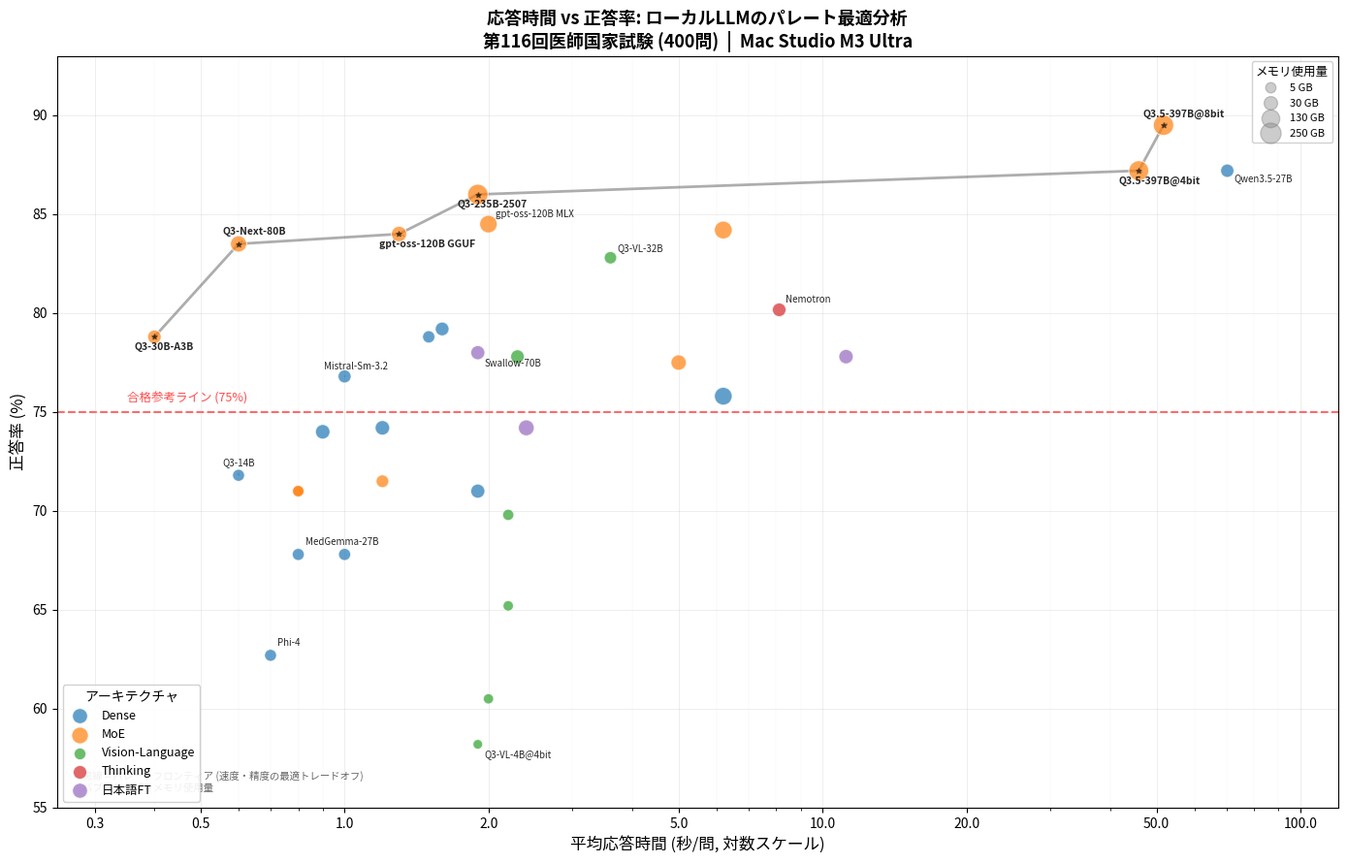
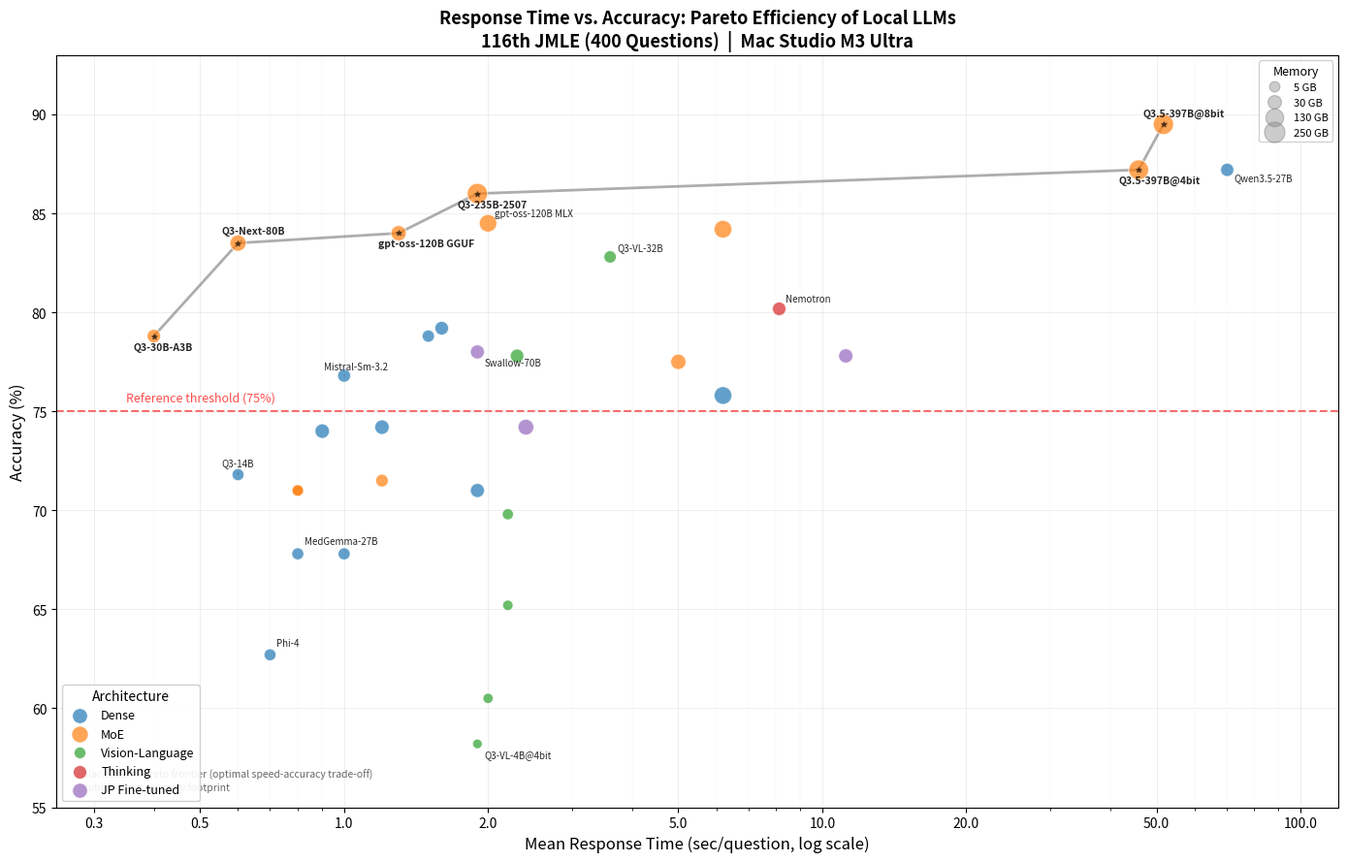

Generate these figures, in order, with matplotlib:
#!/usr/bin/env python3
"""
応答時間 vs 正答率の散布図（パレートフロンティア付き）
日本語版と英語版を同時生成
"""
import json
import os
import numpy as np
import matplotlib.pyplot as plt
import matplotlib
from matplotlib.lines import Line2D

# ====== データ定義 ======
# (name, accuracy%, avg_time_sec, memory_gb, architecture)
# architecture: "dense", "moe", "vl", "thinking", "jp-ft"
MODELS = [
    ("Qwen3.5-397B@8bit", 89.5, 51.7, 249.8, "moe"),
    ("Qwen3.5-397B@4bit", 87.2, 45.9, 223.9, "moe"),
    ("Qwen3.5-27B", 87.2, 70.3, 29.5, "dense"),
    ("gpt-oss-120B MLX", 84.5, 2.0, 124.2, "moe"),
    ("gpt-oss-120B GGUF", 84.0, 1.3, 63.4, "moe"),
    ("Qwen3-Next-80B", 83.5, 0.6, 84.7, "moe"),
    ("Qwen3-VL-32B", 82.8, 3.6, 19.6, "vl"),
    ("Nemotron-3-Nano", 80.2, 8.1, 33.6, "thinking"),
    ("Qwen3-32B@8bit", 79.2, 1.6, 34.8, "dense"),
    ("Qwen3-32B@4bit", 78.8, 1.5, 18.5, "dense"),
    ("Qwen3-30B-A3B-2507", 78.8, 0.4, 32.5, "moe"),
    ("Swallow-70B", 78.0, 1.9, 40.4, "jp-ft"),
    ("Qwen3-VL-30B", 77.8, 2.3, 33.5, "vl"),
    ("Llama 4 Scout", 77.5, 5.0, 63.9, "moe"),
    ("Mistral-Small-3.2", 76.8, 1.0, 25.9, "dense"),
    ("Mistral-Large-2407", 75.8, 6.2, 130.3, "dense"),
    ("Qwen3-235B-A22B", 84.2, 6.2, 132.3, "moe"),
    ("Qwen3-235B-2507", 86.0, 1.9, 249.8, "moe"),
    ("GPT-OSS-Swallow-20B", 77.8, 11.2, 45.0, "jp-ft"),
    ("Magistral-Small (old)", 74.2, 1.2, 47.2, "dense"),
    ("Shisa-v2.1-70B", 74.2, 2.4, 75.0, "jp-ft"),
    ("Magistral-Small-2509", 74.0, 0.9, 47.2, "dense"),
    ("Qwen3-14B", 71.8, 0.6, 15.7, "dense"),
    ("gpt-oss-20B MLX", 71.5, 1.2, 22.3, "moe"),
    ("gpt-oss-20B GGUF", 71.0, 0.8, 12.1, "moe"),
    ("gpt-oss-20B Q8", 71.0, 0.8, 12.1, "moe"),
    ("Llama-3.3-70B", 71.0, 1.9, 40.4, "dense"),
    ("Qwen3-VL-8B@8bit", 69.8, 2.2, 9.9, "vl"),
    ("MedGemma-27B", 67.8, 0.8, 16.0, "dense"),
    ("Gemma-3-27B", 67.8, 1.0, 16.9, "dense"),
    ("Qwen3-VL-8B@4bit", 65.2, 2.2, 5.8, "vl"),
    ("Phi-4", 62.7, 0.7, 15.6, "dense"),
    ("Qwen3-VL-4B@8bit", 60.5, 2.0, 5.1, "vl"),
    ("Qwen3-VL-4B@4bit", 58.2, 1.9, 3.0, "vl"),
]

# Architecture -> color mapping
ARCH_COLORS = {
    "dense": "#1f77b4",    # blue
    "moe": "#ff7f0e",      # orange
    "vl": "#2ca02c",       # green
    "thinking": "#d62728", # red
    "jp-ft": "#9467bd",    # purple
}

# Architecture labels
ARCH_LABELS_JP = {
    "dense": "Dense",
    "moe": "MoE",
    "vl": "Vision-Language",
    "thinking": "Thinking",
    "jp-ft": "日本語FT",
}
ARCH_LABELS_EN = {
    "dense": "Dense",
    "moe": "MoE",
    "vl": "Vision-Language",
    "thinking": "Thinking",
    "jp-ft": "JP Fine-tuned",
}


def compute_pareto_frontier(points):
    """Compute Pareto frontier: maximize accuracy, minimize time."""
    # Sort by time ascending
    sorted_pts = sorted(points, key=lambda p: p[0])
    frontier = []
    max_acc = -1
    for t, acc, name in sorted_pts:
        if acc > max_acc:
            frontier.append((t, acc, name))
            max_acc = acc
    return frontier


def create_plot(lang="jp"):
    """Create the time vs accuracy scatter plot."""
    is_jp = lang == "jp"

    if is_jp:
        matplotlib.rcParams['font.family'] = ['Hiragino Sans', 'Arial Unicode MS', 'sans-serif']
    else:
        matplotlib.rcParams['font.family'] = ['Arial', 'Helvetica', 'sans-serif']

    fig, ax = plt.subplots(figsize=(14, 9))

    # Prepare data
    names = [m[0] for m in MODELS]
    accs = [m[1] for m in MODELS]
    times = [m[2] for m in MODELS]
    mems = [m[3] for m in MODELS]
    archs = [m[4] for m in MODELS]

    # Marker size proportional to memory (sqrt scale for area)
    mem_arr = np.array(mems)
    sizes = 30 + 200 * np.sqrt(mem_arr / mem_arr.max())

    # Plot each architecture group
    for arch_key in ["dense", "moe", "vl", "thinking", "jp-ft"]:
        idx = [i for i, a in enumerate(archs) if a == arch_key]
        if not idx:
            continue
        label = ARCH_LABELS_JP[arch_key] if is_jp else ARCH_LABELS_EN[arch_key]
        ax.scatter(
            [times[i] for i in idx],
            [accs[i] for i in idx],
            s=[sizes[i] for i in idx],
            c=ARCH_COLORS[arch_key],
            alpha=0.7,
            edgecolors='white',
            linewidth=0.8,
            label=label,
            zorder=3,
        )

    # 75% reference line
    ax.axhline(y=75.0, color='red', linestyle='--', alpha=0.6, linewidth=1.5, zorder=1)
    if is_jp:
        ax.text(0.35, 75.5, "合格参考ライン (75%)", color='red', fontsize=9, alpha=0.7)
    else:
        ax.text(0.35, 75.5, "Reference threshold (75%)", color='red', fontsize=9, alpha=0.7)

    # Pareto frontier
    pareto_pts = [(times[i], accs[i], names[i]) for i in range(len(MODELS))]
    frontier = compute_pareto_frontier(pareto_pts)
    if len(frontier) > 1:
        ft = [p[0] for p in frontier]
        fa = [p[1] for p in frontier]
        ax.plot(ft, fa, color='#333333', linestyle='-', alpha=0.4, linewidth=2.0, zorder=2)
        # Mark Pareto frontier points with stars
        ax.scatter(ft, fa, marker='*', s=15, color='black', alpha=0.5, zorder=4)

    # Annotate key models (Pareto frontier + notable ones)
    pareto_names = {p[2] for p in frontier}
    notable = {
        "Qwen3-Next-80B", "gpt-oss-120B MLX", "Qwen3.5-397B@8bit", "Qwen3.5-27B",
        "Qwen3-VL-32B", "Mistral-Small-3.2", "Qwen3-30B-A3B-2507",
        "Swallow-70B", "Nemotron-3-Nano", "MedGemma-27B", "Qwen3-14B",
        "Phi-4", "Qwen3-VL-4B@4bit",
    }
    annotate_set = pareto_names | notable

    # Annotation offsets (manually adjusted for readability)
    offsets = {
        "Qwen3.5-397B@8bit": (-15, 6),
        "Qwen3.5-397B@4bit": (-15, -10),
        "Qwen3.5-27B": (5, -8),
        "gpt-oss-120B MLX": (5, 5),
        "gpt-oss-120B GGUF": (-15, -10),
        "Qwen3-Next-80B": (-12, 7),
        "Qwen3-VL-32B": (5, 5),
        "Nemotron-3-Nano": (5, 5),
        "Qwen3-32B@8bit": (5, -10),
        "Qwen3-30B-A3B-2507": (-15, -10),
        "Swallow-70B": (5, -10),
        "Llama 4 Scout": (5, -10),
        "Mistral-Small-3.2": (-15, 5),
        "Mistral-Large-2407": (5, -10),
        "Qwen3-235B-A22B": (5, 5),
        "Qwen3-235B-2507": (-15, -10),
        "Qwen3-14B": (-12, 7),
        "MedGemma-27B": (5, 7),
        "Phi-4": (5, 7),
        "Qwen3-VL-4B@4bit": (5, -10),
    }

    for i, name in enumerate(names):
        if name in annotate_set:
            # Shorten long names
            display = name.replace("Qwen3.5-397B", "Q3.5-397B")
            display = display.replace("Qwen3-Next-80B", "Q3-Next-80B")
            display = display.replace("Qwen3-VL-32B", "Q3-VL-32B")
            display = display.replace("Qwen3-30B-A3B-2507", "Q3-30B-A3B")
            display = display.replace("Qwen3-32B", "Q3-32B")
            display = display.replace("Qwen3-235B-A22B", "Q3-235B")
            display = display.replace("Qwen3-235B-2507", "Q3-235B-2507")
            display = display.replace("Qwen3-14B", "Q3-14B")
            display = display.replace("Qwen3-VL-4B", "Q3-VL-4B")
            display = display.replace("Mistral-Small-3.2", "Mistral-Sm-3.2")
            display = display.replace("Mistral-Large-2407", "Mistral-Lg")
            display = display.replace("Nemotron-3-Nano", "Nemotron")

            dx, dy = offsets.get(name, (5, 5))
            fontsize = 7.5 if name in pareto_names else 7
            weight = 'bold' if name in pareto_names else 'normal'
            ax.annotate(
                display, (times[i], accs[i]),
                xytext=(dx, dy), textcoords='offset points',
                fontsize=fontsize, fontweight=weight,
                alpha=0.85,
                arrowprops=dict(arrowstyle='-', alpha=0.3, lw=0.5) if abs(dx) > 10 or abs(dy) > 10 else None,
            )

    # Axis settings
    ax.set_xscale('log')
    ax.set_xlim(0.25, 120)
    ax.set_ylim(55, 93)

    if is_jp:
        ax.set_xlabel("平均応答時間 (秒/問, 対数スケール)", fontsize=12)
        ax.set_ylabel("正答率 (%)", fontsize=12)
        ax.set_title("応答時間 vs 正答率: ローカルLLMのパレート最適分析\n"
                      "第116回医師国家試験 (400問)  |  Mac Studio M3 Ultra",
                      fontsize=13, fontweight='bold')
    else:
        ax.set_xlabel("Mean Response Time (sec/question, log scale)", fontsize=12)
        ax.set_ylabel("Accuracy (%)", fontsize=12)
        ax.set_title("Response Time vs. Accuracy: Pareto Efficiency of Local LLMs\n"
                      "116th JMLE (400 Questions)  |  Mac Studio M3 Ultra",
                      fontsize=13, fontweight='bold')

    # Custom x-axis ticks
    ax.set_xticks([0.3, 0.5, 1, 2, 5, 10, 20, 50, 100])
    ax.get_xaxis().set_major_formatter(matplotlib.ticker.ScalarFormatter())

    # Grid
    ax.grid(True, alpha=0.3, linestyle='-', linewidth=0.5)
    ax.grid(True, which='minor', alpha=0.15, linestyle='-', linewidth=0.3)

    # Legend with architecture types
    legend1 = ax.legend(
        loc='lower left', fontsize=9, framealpha=0.9,
        title="Architecture" if not is_jp else "アーキテクチャ",
        title_fontsize=10,
    )
    ax.add_artist(legend1)

    # Memory size legend
    mem_examples = [5, 30, 130, 250]
    size_examples = [30 + 200 * np.sqrt(m / mem_arr.max()) for m in mem_examples]
    mem_handles = [
        Line2D([0], [0], marker='o', color='gray', alpha=0.4,
               markersize=np.sqrt(s), linestyle='None',
               label=f"{m} GB")
        for m, s in zip(mem_examples, size_examples)
    ]
    legend2 = ax.legend(
        handles=mem_handles, loc='upper right', fontsize=8, framealpha=0.9,
        title="Memory" if not is_jp else "メモリ使用量",
        title_fontsize=9,
    )

    # Pareto note
    if is_jp:
        ax.text(0.02, 0.02, "黒線 = パレートフロンティア (速度・精度の最適トレードオフ)\n"
                             "バブルサイズ = メモリ使用量",
                transform=ax.transAxes, fontsize=7.5, alpha=0.6,
                verticalalignment='bottom')
    else:
        ax.text(0.02, 0.02, "Black line = Pareto frontier (optimal speed-accuracy trade-off)\n"
                             "Bubble size = memory footprint",
                transform=ax.transAxes, fontsize=7.5, alpha=0.6,
                verticalalignment='bottom')

    plt.tight_layout()

    suffix = "" if is_jp else "_en"
    outpath = f"plots/time_vs_accuracy{suffix}.png"
    os.makedirs("plots", exist_ok=True)
    plt.savefig(outpath, dpi=200, bbox_inches='tight')
    print(f"Saved: {outpath}")
    plt.close()


if __name__ == "__main__":
    create_plot("jp")
    create_plot("en")
    print("Done!")
